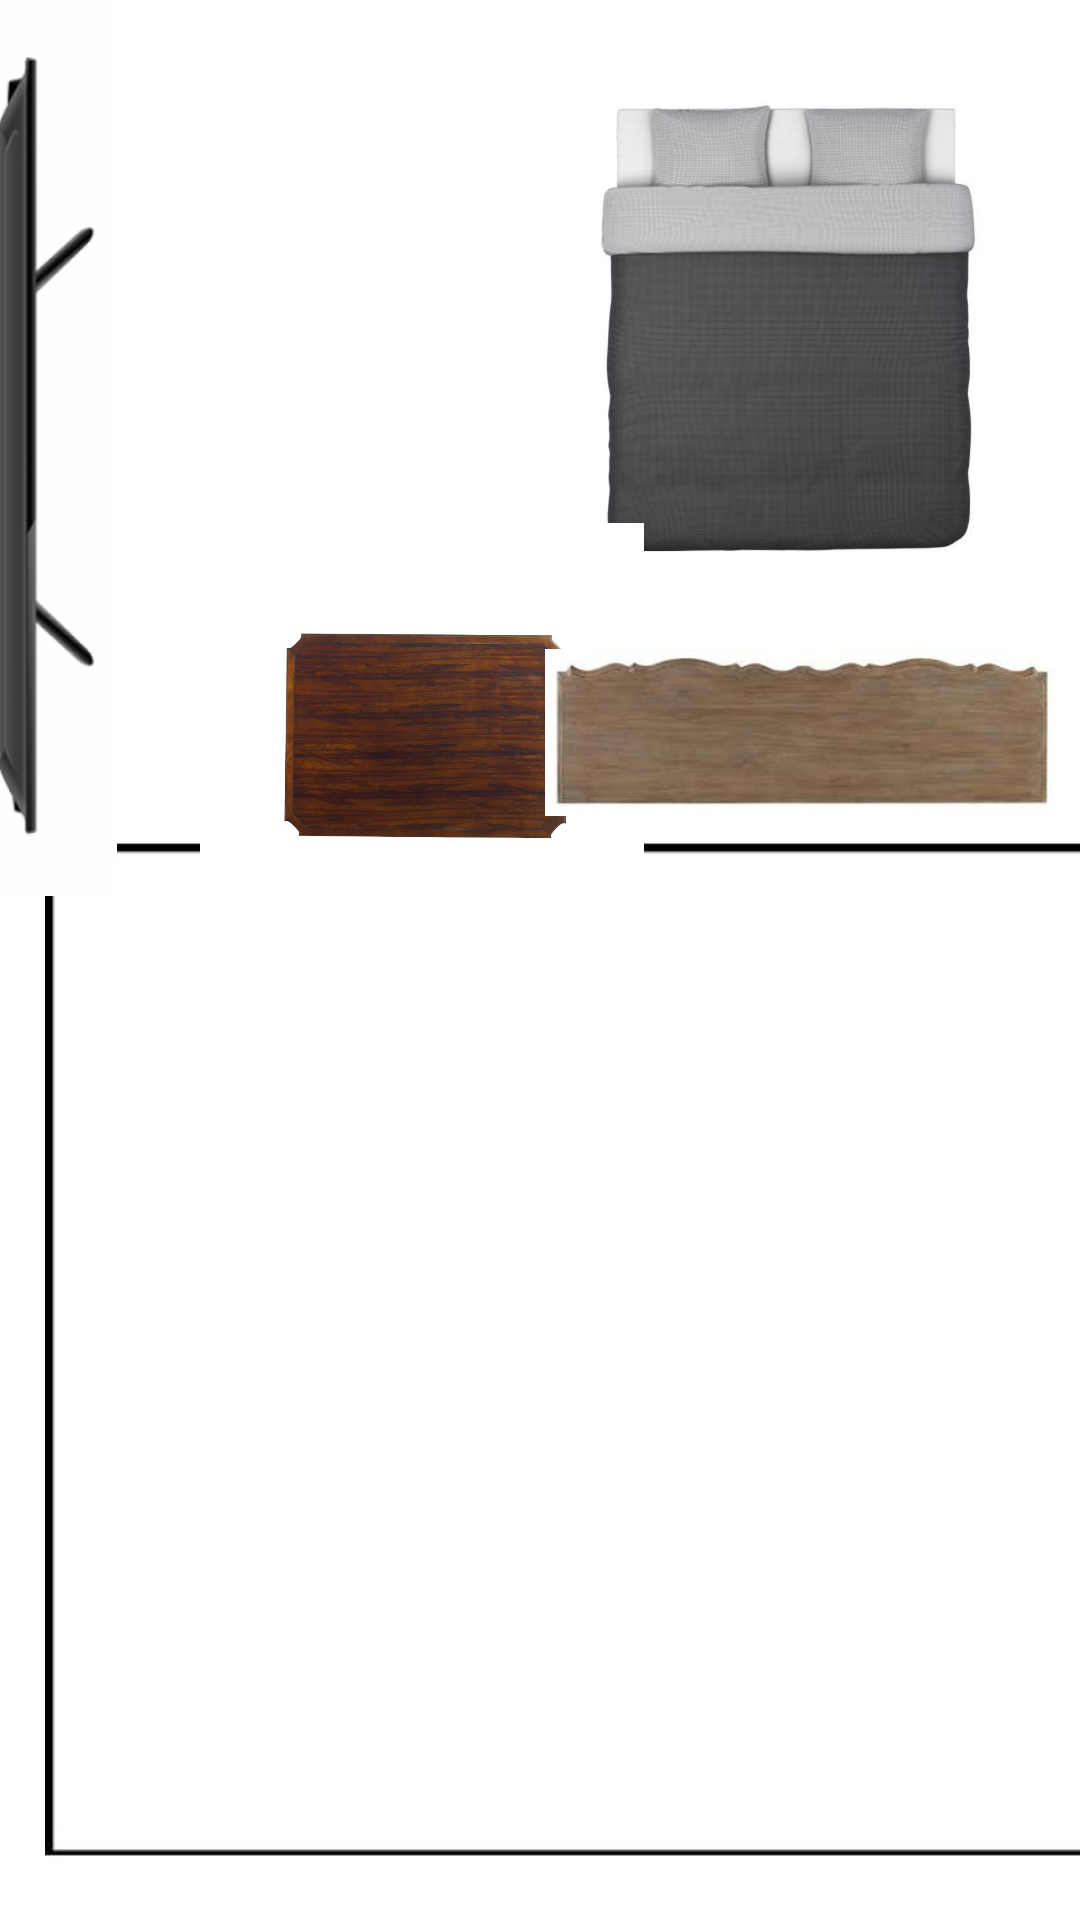

The Android layout XML behind this screen, and the referenced resources:
<!-- AndroidManifest.xml: application theme Theme.RoomScape -->
<!-- res/layout/activity_main.xml -->
<?xml version="1.0" encoding="utf-8"?>
<androidx.constraintlayout.widget.ConstraintLayout xmlns:android="http://schemas.android.com/apk/res/android"
    xmlns:app="http://schemas.android.com/apk/res-auto"
    xmlns:tools="http://schemas.android.com/tools"
    android:layout_width="match_parent"
    android:layout_height="match_parent"
    tools:context=".MainActivity">


    <ImageView
        android:id="@+id/imageView2"
        android:layout_width="411dp"
        android:layout_height="381dp"
        app:layout_constraintBottom_toBottomOf="parent"
        app:layout_constraintEnd_toEndOf="parent"
        app:layout_constraintHorizontal_bias="0.0"
        app:layout_constraintStart_toStartOf="parent"
        app:layout_constraintTop_toTopOf="parent"
        app:layout_constraintVertical_bias="1.0"
        app:srcCompat="@drawable/realroom" />

    <ImageView
        android:id="@+id/imageView3"
        android:layout_width="169dp"
        android:layout_height="192dp"
        app:layout_constraintBottom_toBottomOf="parent"
        app:layout_constraintEnd_toEndOf="parent"
        app:layout_constraintHorizontal_bias="0.933"
        app:layout_constraintStart_toStartOf="parent"
        app:layout_constraintTop_toTopOf="parent"
        app:layout_constraintVertical_bias="0.03"
        app:srcCompat="@drawable/bed" />

    <ImageView
        android:id="@+id/imageView4"
        android:layout_width="196dp"
        android:layout_height="122dp"
        android:rotation="90"
        app:layout_constraintBottom_toBottomOf="parent"
        app:layout_constraintEnd_toEndOf="parent"
        app:layout_constraintHorizontal_bias="0.311"
        app:layout_constraintStart_toStartOf="parent"
        app:layout_constraintTop_toTopOf="parent"
        app:layout_constraintVertical_bias="0.085"
        app:srcCompat="@drawable/redcouch" />

    <ImageView
        android:id="@+id/imageView6"
        android:layout_width="299dp"
        android:layout_height="134dp"
        android:layout_marginStart="-10dp"
        android:layout_marginEnd="25dp"
        android:rotation="270"
        app:layout_constraintBottom_toBottomOf="parent"
        app:layout_constraintEnd_toStartOf="@+id/imageView3"
        app:layout_constraintHorizontal_bias="1.0"
        app:layout_constraintStart_toStartOf="parent"
        app:layout_constraintTop_toTopOf="parent"
        app:layout_constraintVertical_bias="0.162"
        app:srcCompat="@drawable/telelvision" />

    <ImageView
        android:id="@+id/imageView7"
        android:layout_width="148dp"
        android:layout_height="161dp"
        app:layout_constraintBottom_toBottomOf="parent"
        app:layout_constraintEnd_toEndOf="parent"
        app:layout_constraintHorizontal_bias="0.314"
        app:layout_constraintStart_toStartOf="parent"
        app:layout_constraintTop_toTopOf="parent"
        app:layout_constraintVertical_bias="0.35"
        app:srcCompat="@drawable/table" />

    <ImageView
        android:id="@+id/imageView8"
        android:layout_width="171dp"
        android:layout_height="57dp"
        app:layout_constraintBottom_toBottomOf="parent"
        app:layout_constraintEnd_toEndOf="parent"
        app:layout_constraintHorizontal_bias="0.962"
        app:layout_constraintStart_toStartOf="parent"
        app:layout_constraintTop_toTopOf="parent"
        app:layout_constraintVertical_bias="0.37"
        app:srcCompat="@drawable/dresser" />

</androidx.constraintlayout.widget.ConstraintLayout>







































































































































<!-- resources referenced by this layout -->
<resources>
  <!-- drawable bed: jpg bitmap (drawable-v24, 16894 bytes) -->
  <!-- drawable dresser: jpeg bitmap (drawable-v24, 4196 bytes) -->
  <!-- drawable realroom: jpg bitmap (drawable-v24, 5034 bytes) -->
  <!-- drawable table: jpg bitmap (drawable-v24, 72462 bytes) -->
  <!-- drawable telelvision: png bitmap (drawable-v24, 25290 bytes) -->
  <style name="Theme.RoomScape" parent="Theme.MaterialComponents.DayNight.DarkActionBar">
          
          <item name="colorPrimary">@color/purple_500</item>
          <item name="colorPrimaryVariant">@color/purple_700</item>
          <item name="colorOnPrimary">@color/white</item>
          
          <item name="colorSecondary">@color/teal_200</item>
          <item name="colorSecondaryVariant">@color/teal_700</item>
          <item name="colorOnSecondary">@color/black</item>
          
          <item name="android:statusBarColor" tools:targetApi="l">?attr/colorPrimaryVariant</item>
          
      </style>
  <!-- not gathered from this repository: default colours our renderer supplied (Android Studio template values) -->
  <color name="purple_500">#FF6200EE</color>
  <color name="purple_700">#FF3700B3</color>
  <color name="teal_200">#FF03DAC5</color>
  <color name="teal_700">#FF018786</color>
  <color name="black">#FF000000</color>
  <color name="white">#FFFFFFFF</color>
</resources>
